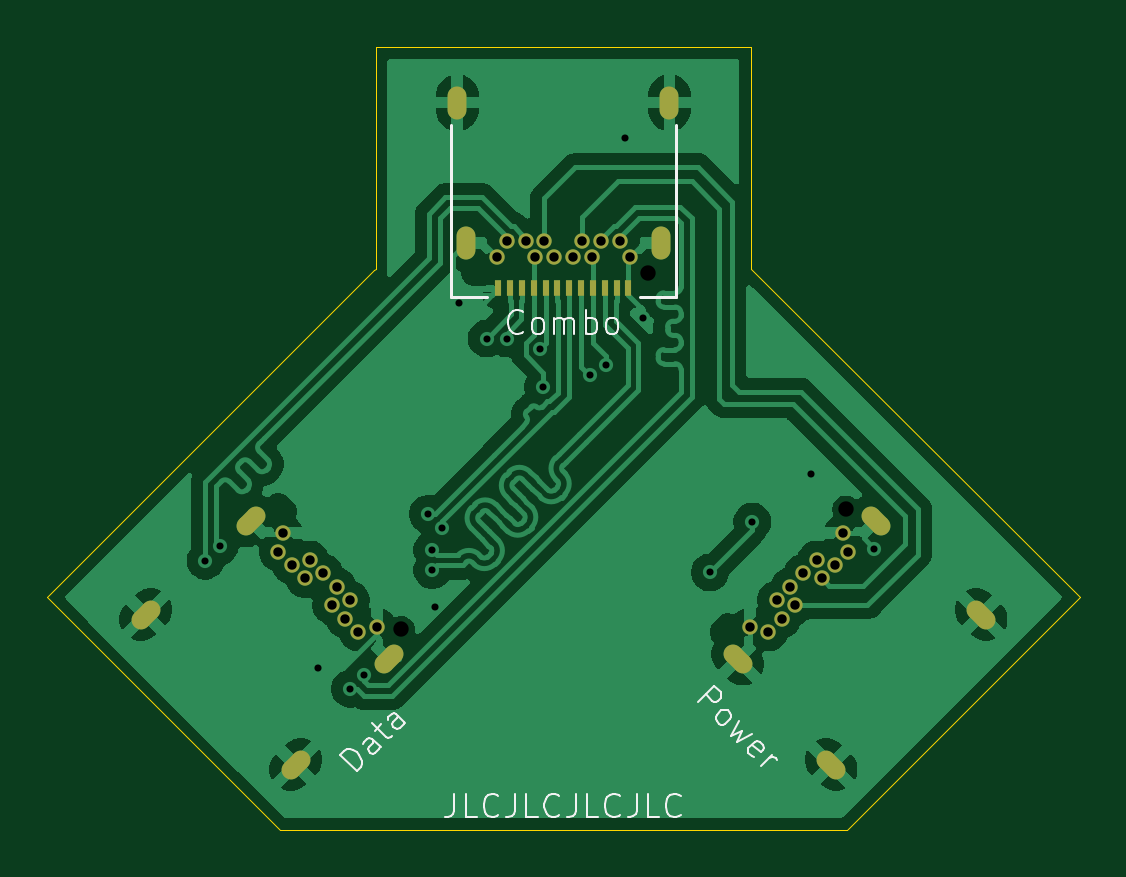
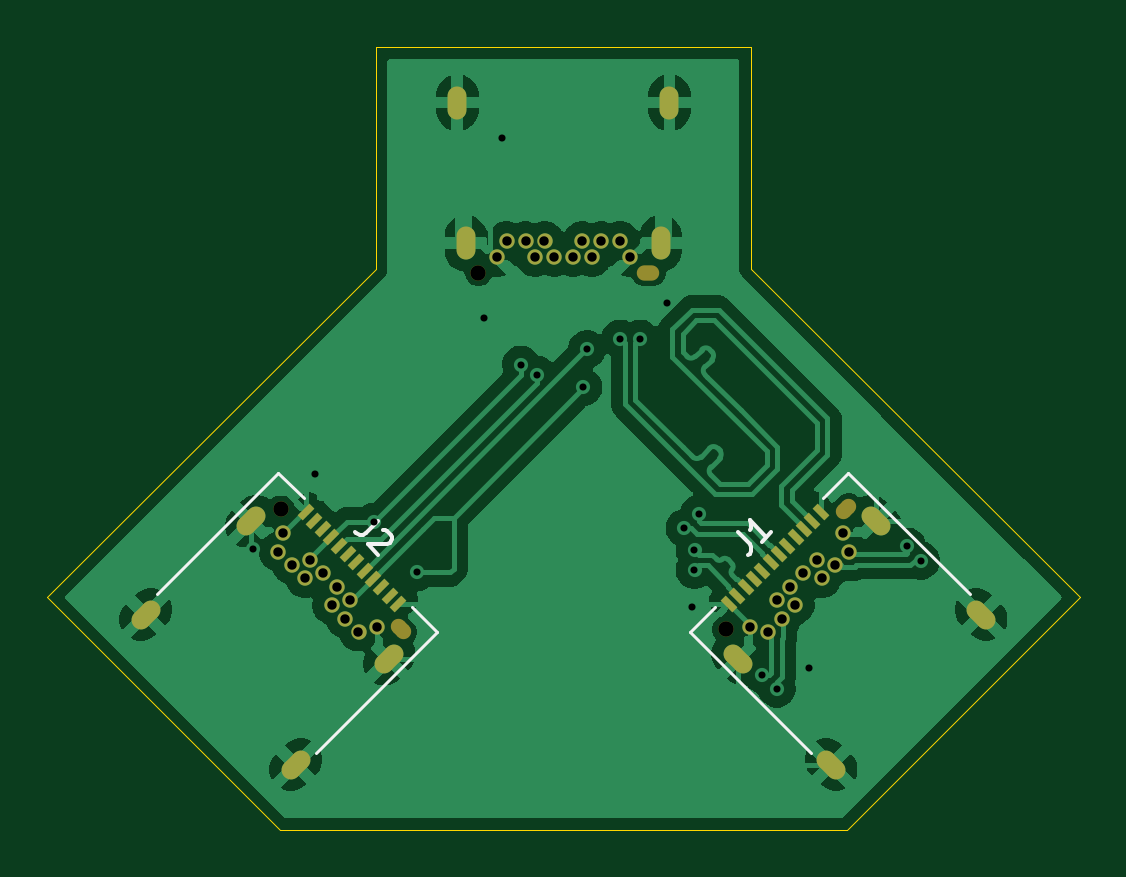
Circuit board: 9 layer files. Board 43.7 x 33.2 mm.
- bottom_copper: usbc-data-splitter-CuBottom.gbr (65217 bytes)
- top_copper: usbc-data-splitter-CuTop.gbr (70287 bytes)
- outline: usbc-data-splitter-EdgeCuts.gbr (1101 bytes)
- bottom_mask: usbc-data-splitter-MaskBottom.gbr (3628 bytes)
- top_mask: usbc-data-splitter-MaskTop.gbr (2689 bytes)
- drill: usbc-data-splitter-NPTH.drl (531 bytes)
- drill: usbc-data-splitter-PTH.drl (1968 bytes)
- bottom_silk: usbc-data-splitter-SilkBottom.gbr (5430 bytes)
- top_silk: usbc-data-splitter-SilkTop.gbr (16270 bytes)

=== bottom_copper: usbc-data-splitter-CuBottom.gbr (65217 bytes, source omitted) ===
=== top_copper: usbc-data-splitter-CuTop.gbr (70287 bytes, source omitted) ===
=== outline: usbc-data-splitter-EdgeCuts.gbr ===
%TF.GenerationSoftware,KiCad,Pcbnew,9.0.4*%
%TF.CreationDate,2025-08-24T11:28:45-04:00*%
%TF.ProjectId,usbc-data-splitter,75736263-2d64-4617-9461-2d73706c6974,rev?*%
%TF.SameCoordinates,Original*%
%TF.FileFunction,Profile,NP*%
%FSLAX46Y46*%
G04 Gerber Fmt 4.6, Leading zero omitted, Abs format (unit mm)*
G04 Created by KiCad (PCBNEW 9.0.4) date 2025-08-24 11:28:45*
%MOMM*%
%LPD*%
G01*
G04 APERTURE LIST*
%TA.AperFunction,Profile*%
%ADD10C,0.050000*%
%TD*%
G04 APERTURE END LIST*
D10*
X148650000Y-106550000D02*
X148900000Y-106800000D01*
X119100000Y-91950000D02*
X119100000Y-92600000D01*
X135000000Y-83500000D02*
X135000000Y-92900000D01*
X115050000Y-116650000D02*
X105200000Y-106800000D01*
X135000000Y-92900000D02*
X148650000Y-106550000D01*
X135000000Y-83500000D02*
X119100000Y-83500000D01*
X115050000Y-116650000D02*
X139050000Y-116650000D01*
X119100000Y-83500000D02*
X119100000Y-91950000D01*
X139050000Y-116650000D02*
X148900000Y-106800000D01*
X105200000Y-106800000D02*
X119050000Y-92950000D01*
X119050000Y-92950000D02*
X119100000Y-92900000D01*
X119100000Y-92900000D02*
X119100000Y-92600000D01*
M02*

=== bottom_mask: usbc-data-splitter-MaskBottom.gbr (3628 bytes, source withheld) ===
=== top_mask: usbc-data-splitter-MaskTop.gbr ===
%TF.GenerationSoftware,KiCad,Pcbnew,9.0.4*%
%TF.CreationDate,2025-08-24T11:28:45-04:00*%
%TF.ProjectId,usbc-data-splitter,75736263-2d64-4617-9461-2d73706c6974,rev?*%
%TF.SameCoordinates,Original*%
%TF.FileFunction,Soldermask,Top*%
%TF.FilePolarity,Negative*%
%FSLAX46Y46*%
G04 Gerber Fmt 4.6, Leading zero omitted, Abs format (unit mm)*
G04 Created by KiCad (PCBNEW 9.0.4) date 2025-08-24 11:28:45*
%MOMM*%
%LPD*%
G01*
G04 APERTURE LIST*
G04 Aperture macros list*
%AMHorizOval*
0 Thick line with rounded ends*
0 $1 width*
0 $2 $3 position (X,Y) of the first rounded end (center of the circle)*
0 $4 $5 position (X,Y) of the second rounded end (center of the circle)*
0 Add line between two ends*
20,1,$1,$2,$3,$4,$5,0*
0 Add two circle primitives to create the rounded ends*
1,1,$1,$2,$3*
1,1,$1,$4,$5*%
G04 Aperture macros list end*
%ADD10R,0.300000X0.700000*%
%ADD11C,0.650000*%
%ADD12O,0.800000X1.400000*%
%ADD13HorizOval,0.800000X0.212132X0.212132X-0.212132X-0.212132X0*%
%ADD14HorizOval,0.800000X-0.212132X0.212132X0.212132X-0.212132X0*%
G04 APERTURE END LIST*
D10*
%TO.C,P1*%
X129800000Y-93720000D03*
X129300000Y-93720000D03*
X128800000Y-93720000D03*
X128300000Y-93720001D03*
X127800000Y-93720000D03*
X127300000Y-93720000D03*
X126800000Y-93720000D03*
X126300000Y-93720000D03*
X125800000Y-93720001D03*
X125300000Y-93720000D03*
X124800000Y-93720000D03*
X124300000Y-93720000D03*
D11*
X124250000Y-92410000D03*
X124650000Y-91710000D03*
X125450000Y-91710000D03*
X125850000Y-92410000D03*
X126250000Y-91710000D03*
X126650000Y-92410000D03*
X127450000Y-92410000D03*
X127850000Y-91710000D03*
X128250000Y-92410000D03*
X128650000Y-91710000D03*
X129450000Y-91710000D03*
X129850000Y-92410000D03*
D12*
X131540000Y-85860000D03*
X131180000Y-91810000D03*
X122920000Y-91810000D03*
X122560000Y-85860000D03*
%TD*%
D11*
%TO.C,J1*%
X115193467Y-104096735D03*
X114981335Y-104874552D03*
X115547021Y-105440238D03*
X116324838Y-105228106D03*
X116112706Y-106005923D03*
X116890523Y-105793791D03*
X117456209Y-106359477D03*
X117244077Y-107137294D03*
X118021894Y-106925162D03*
X117809762Y-107702979D03*
X118375448Y-108268665D03*
X119153265Y-108056533D03*
D13*
X115716726Y-113883093D03*
X119669453Y-109421249D03*
X113828751Y-103580547D03*
X109366907Y-107533274D03*
%TD*%
D11*
%TO.C,J2*%
X134946735Y-108056533D03*
X135724552Y-108268665D03*
X136290238Y-107702979D03*
X136078106Y-106925162D03*
X136855923Y-107137294D03*
X136643791Y-106359477D03*
X137209477Y-105793791D03*
X137987294Y-106005923D03*
X137775162Y-105228106D03*
X138552979Y-105440238D03*
X139118665Y-104874552D03*
X138906533Y-104096735D03*
D14*
X144733093Y-107533274D03*
X140271249Y-103580547D03*
X134430547Y-109421249D03*
X138383274Y-113883093D03*
%TD*%
M02*

=== drill: usbc-data-splitter-NPTH.drl ===
M48
; DRILL file {KiCad 9.0.4} date 2025-08-24T11:28:45-0400
; FORMAT={-:-/ absolute / inch / decimal}
; #@! TF.CreationDate,2025-08-24T11:28:45-04:00
; #@! TF.GenerationSoftware,Kicad,Pcbnew,9.0.4
; #@! TF.FileFunction,NonPlated,1,2,NPTH
FMAT,2
INCH
; #@! TA.AperFunction,NonPlated,NPTH,ComponentDrill
T1C0.0256
%
G90
G05
T1
X4.7314Y-4.2584
X5.1437Y-3.6638
X5.4729Y-4.0579
T1
G00X4.5352Y-4.0621
M15
G01X4.5268Y-4.0538
M16
G05
G00X4.8661Y-3.6638
M15
G01X4.8543Y-3.6638
M16
G05
G00X5.2767Y-4.2542
M15
G01X5.2683Y-4.2625
M16
G05
M30

=== drill: usbc-data-splitter-PTH.drl ===
M48
; DRILL file {KiCad 9.0.4} date 2025-08-24T11:28:45-0400
; FORMAT={-:-/ absolute / inch / decimal}
; #@! TF.CreationDate,2025-08-24T11:28:45-04:00
; #@! TF.GenerationSoftware,Kicad,Pcbnew,9.0.4
; #@! TF.FileFunction,Plated,1,2,PTH
FMAT,2
INCH
; #@! TA.AperFunction,Plated,PTH,ViaDrill
T1C0.0118
; #@! TA.AperFunction,Plated,PTH,ComponentDrill
T2C0.0157
; #@! TA.AperFunction,Plated,PTH,ComponentDrill
T3C0.0197
%
G90
G05
T1
X4.4055Y-4.1437
X4.4292Y-4.1201
X4.5925Y-4.3228
X4.6466Y-4.3572
X4.6702Y-4.3336
X4.7766Y-4.0659
X4.7835Y-4.126
X4.7835Y-4.1594
X4.7874Y-4.2205
X4.8002Y-4.0896
X4.8287Y-3.7146
X4.874Y-3.7736
X4.9075Y-3.7736
X4.9626Y-3.7913
X4.9687Y-3.8545
X5.0461Y-3.8336
X5.0728Y-3.8169
X5.1043Y-3.439
X5.1348Y-3.7392
X5.2461Y-4.1634
X5.3169Y-4.0787
X5.4154Y-4.0
X5.5197Y-4.124
T2
X4.5268Y-4.1289
X4.5352Y-4.0983
X4.5491Y-4.1512
X4.5714Y-4.1735
X4.5797Y-4.1428
X4.602Y-4.1651
X4.6159Y-4.218
X4.6243Y-4.1874
X4.6382Y-4.2403
X4.6465Y-4.2097
X4.6605Y-4.2625
X4.6911Y-4.2542
X4.8917Y-3.6382
X4.9075Y-3.6106
X4.939Y-3.6106
X4.9547Y-3.6382
X4.9705Y-3.6106
X4.9862Y-3.6382
X5.0177Y-3.6382
X5.0335Y-3.6106
X5.0492Y-3.6382
X5.065Y-3.6106
X5.0965Y-3.6106
X5.1122Y-3.6382
X5.3129Y-4.2542
X5.3435Y-4.2625
X5.3574Y-4.2097
X5.3658Y-4.2403
X5.3797Y-4.1874
X5.388Y-4.218
X5.4019Y-4.1651
X5.4242Y-4.1428
X5.4326Y-4.1735
X5.4548Y-4.1512
X5.4688Y-4.0983
X5.4771Y-4.1289
T3
G00X4.2974Y-4.2419
M15
G01X4.3141Y-4.2252
M16
G05
G00X4.4731Y-4.0863
M15
G01X4.4898Y-4.0696
M16
G05
G00X4.5474Y-4.4919
M15
G01X4.5641Y-4.4752
M16
G05
G00X4.703Y-4.3163
M15
G01X4.7197Y-4.2996
M16
G05
G00X4.8252Y-3.3921
M15
G01X4.8252Y-3.3685
M16
G05
G00X4.8394Y-3.6264
M15
G01X4.8394Y-3.6028
M16
G05
G00X5.1646Y-3.6264
M15
G01X5.1646Y-3.6028
M16
G05
G00X5.1787Y-3.3921
M15
G01X5.1787Y-3.3685
M16
G05
G00X5.3009Y-4.3163
M15
G01X5.2842Y-4.2996
M16
G05
G00X5.4565Y-4.4919
M15
G01X5.4398Y-4.4752
M16
G05
G00X5.5308Y-4.0863
M15
G01X5.5141Y-4.0696
M16
G05
G00X5.7065Y-4.2419
M15
G01X5.6898Y-4.2252
M16
G05
M30

=== bottom_silk: usbc-data-splitter-SilkBottom.gbr ===
%TF.GenerationSoftware,KiCad,Pcbnew,9.0.4*%
%TF.CreationDate,2025-08-24T11:28:45-04:00*%
%TF.ProjectId,usbc-data-splitter,75736263-2d64-4617-9461-2d73706c6974,rev?*%
%TF.SameCoordinates,Original*%
%TF.FileFunction,Legend,Bot*%
%TF.FilePolarity,Positive*%
%FSLAX46Y46*%
G04 Gerber Fmt 4.6, Leading zero omitted, Abs format (unit mm)*
G04 Created by KiCad (PCBNEW 9.0.4) date 2025-08-24 11:28:45*
%MOMM*%
%LPD*%
G01*
G04 APERTURE LIST*
G04 Aperture macros list*
%AMHorizOval*
0 Thick line with rounded ends*
0 $1 width*
0 $2 $3 position (X,Y) of the first rounded end (center of the circle)*
0 $4 $5 position (X,Y) of the second rounded end (center of the circle)*
0 Add line between two ends*
20,1,$1,$2,$3,$4,$5,0*
0 Add two circle primitives to create the rounded ends*
1,1,$1,$2,$3*
1,1,$1,$4,$5*%
%AMRotRect*
0 Rectangle, with rotation*
0 The origin of the aperture is its center*
0 $1 length*
0 $2 width*
0 $3 Rotation angle, in degrees counterclockwise*
0 Add horizontal line*
21,1,$1,$2,0,0,$3*%
G04 Aperture macros list end*
%ADD10C,0.150000*%
%ADD11C,0.120000*%
%ADD12C,0.650000*%
%ADD13O,0.950000X0.650000*%
%ADD14O,0.800000X1.400000*%
%ADD15HorizOval,0.650000X-0.106066X0.106066X0.106066X-0.106066X0*%
%ADD16RotRect,0.300000X0.700000X135.000000*%
%ADD17HorizOval,0.800000X0.212132X0.212132X-0.212132X-0.212132X0*%
%ADD18HorizOval,0.650000X-0.106066X-0.106066X0.106066X0.106066X0*%
%ADD19RotRect,0.300000X0.700000X225.000000*%
%ADD20HorizOval,0.800000X-0.212132X0.212132X0.212132X-0.212132X0*%
G04 APERTURE END LIST*
D10*
X119668402Y-104053002D02*
X119163326Y-104558078D01*
X119163326Y-104558078D02*
X119095982Y-104692765D01*
X119095982Y-104692765D02*
X119095982Y-104827452D01*
X119095982Y-104827452D02*
X119163326Y-104962139D01*
X119163326Y-104962139D02*
X119230669Y-105029483D01*
X118254188Y-104053002D02*
X118658249Y-104457063D01*
X118456219Y-104255032D02*
X119163326Y-103547925D01*
X119163326Y-103547925D02*
X119129654Y-103716284D01*
X119129654Y-103716284D02*
X119129654Y-103850971D01*
X119129654Y-103850971D02*
X119163326Y-103951986D01*
X134903002Y-103581597D02*
X135408078Y-104086673D01*
X135408078Y-104086673D02*
X135542765Y-104154017D01*
X135542765Y-104154017D02*
X135677452Y-104154017D01*
X135677452Y-104154017D02*
X135812139Y-104086673D01*
X135812139Y-104086673D02*
X135879483Y-104019330D01*
X134667299Y-103951986D02*
X134599956Y-103951986D01*
X134599956Y-103951986D02*
X134498941Y-103985658D01*
X134498941Y-103985658D02*
X134330582Y-104154017D01*
X134330582Y-104154017D02*
X134296910Y-104255032D01*
X134296910Y-104255032D02*
X134296910Y-104322376D01*
X134296910Y-104322376D02*
X134330582Y-104423391D01*
X134330582Y-104423391D02*
X134397925Y-104490734D01*
X134397925Y-104490734D02*
X134532612Y-104558078D01*
X134532612Y-104558078D02*
X135340734Y-104558078D01*
X135340734Y-104558078D02*
X134903002Y-104995811D01*
D11*
%TO.C,J1*%
X114988406Y-101544079D02*
X109854811Y-106677675D01*
X116049066Y-102604740D02*
X114988406Y-101544079D01*
X121705921Y-108261594D02*
X116572325Y-113395189D01*
X121705921Y-108261594D02*
X120645260Y-107200934D01*
%TO.C,J2*%
X132394079Y-108261594D02*
X137527675Y-113395189D01*
X133454740Y-107200934D02*
X132394079Y-108261594D01*
X139111594Y-101544079D02*
X138050934Y-102604740D01*
X139111594Y-101544079D02*
X144245189Y-106677675D01*
%TD*%
%LPC*%
D12*
%TO.C,P1*%
X130650000Y-93060000D03*
D13*
X123450000Y-93060000D03*
D12*
X124250000Y-92410000D03*
X124650000Y-91710000D03*
X125450000Y-91710000D03*
X125850000Y-92410000D03*
X126250000Y-91710000D03*
X126650000Y-92410000D03*
X127450000Y-92410000D03*
X127850000Y-91710000D03*
X128250000Y-92410000D03*
X128650000Y-91710000D03*
X129450000Y-91710000D03*
X129850000Y-92410000D03*
D14*
X131540000Y-85860000D03*
X131180000Y-91810000D03*
X122920000Y-91810000D03*
X122560000Y-85860000D03*
%TD*%
D12*
%TO.C,J1*%
X120178570Y-108162599D03*
D15*
X115087401Y-103071430D03*
D16*
X120044220Y-107094868D03*
X119690666Y-106741314D03*
X119337113Y-106387761D03*
X118983560Y-106034207D03*
X118630006Y-105680654D03*
X118276453Y-105327101D03*
X117922899Y-104973547D03*
X117569346Y-104619994D03*
X117215793Y-104266440D03*
X116862239Y-103912887D03*
X116508686Y-103559334D03*
X116155132Y-103205780D03*
D12*
X115193467Y-104096735D03*
X114981335Y-104874552D03*
X115547021Y-105440238D03*
X116324838Y-105228106D03*
X116112706Y-106005923D03*
X116890523Y-105793791D03*
X117456209Y-106359477D03*
X117244077Y-107137294D03*
X118021894Y-106925162D03*
X117809762Y-107702979D03*
X118375448Y-108268665D03*
X119153265Y-108056533D03*
D17*
X115716726Y-113883093D03*
X119669453Y-109421249D03*
X113828751Y-103580547D03*
X109366907Y-107533274D03*
%TD*%
D12*
%TO.C,J2*%
X139012599Y-103071430D03*
D18*
X133921430Y-108162599D03*
D19*
X137944868Y-103205780D03*
X137591314Y-103559334D03*
X137237761Y-103912887D03*
X136884207Y-104266440D03*
X136530654Y-104619994D03*
X136177101Y-104973547D03*
X135823547Y-105327101D03*
X135469994Y-105680654D03*
X135116440Y-106034207D03*
X134762887Y-106387761D03*
X134409334Y-106741314D03*
X134055780Y-107094868D03*
D12*
X134946735Y-108056533D03*
X135724552Y-108268665D03*
X136290238Y-107702979D03*
X136078106Y-106925162D03*
X136855923Y-107137294D03*
X136643791Y-106359477D03*
X137209477Y-105793791D03*
X137987294Y-106005923D03*
X137775162Y-105228106D03*
X138552979Y-105440238D03*
X139118665Y-104874552D03*
X138906533Y-104096735D03*
D20*
X144733093Y-107533274D03*
X140271249Y-103580547D03*
X134430547Y-109421249D03*
X138383274Y-113883093D03*
%TD*%
%LPD*%
M02*

=== top_silk: usbc-data-splitter-SilkTop.gbr (16270 bytes, source omitted) ===
